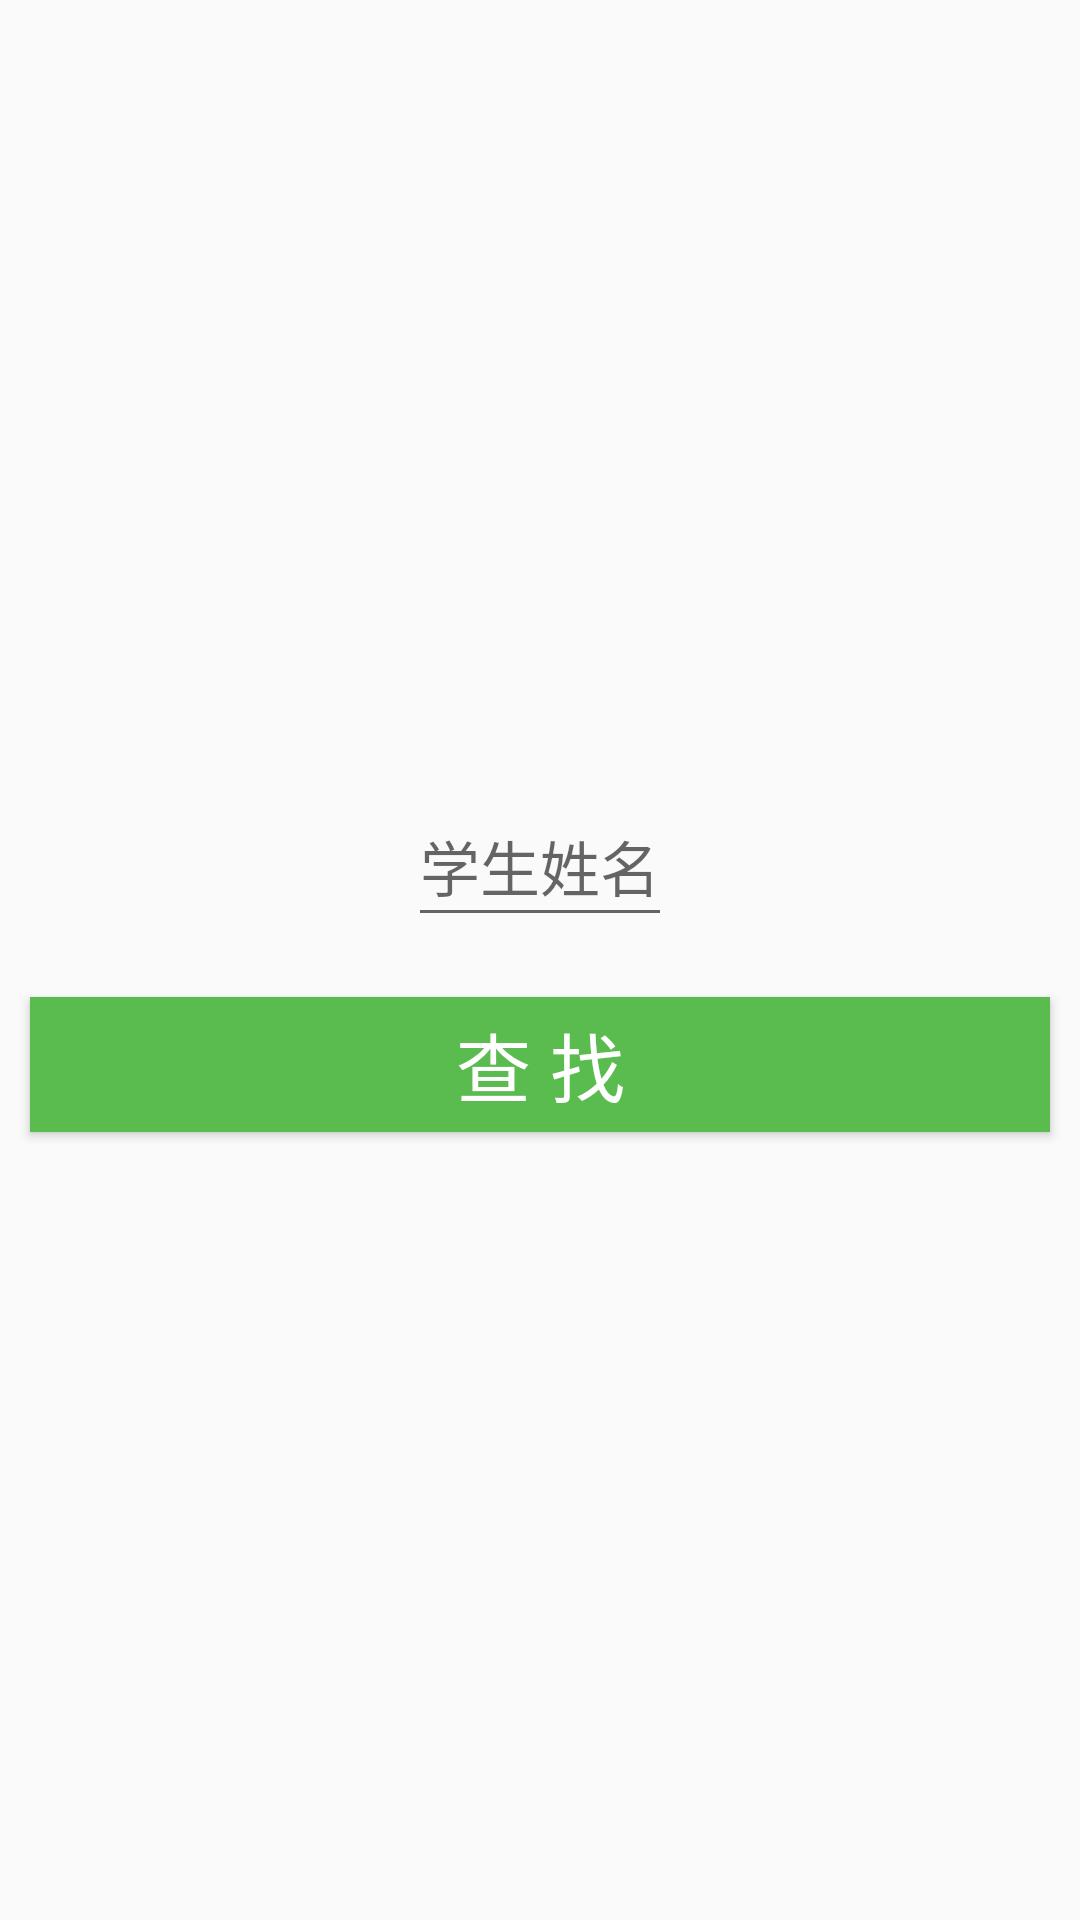

Write the Android layout XML for this screen, with the resource values it uses.
<!-- AndroidManifest.xml: application theme AppTheme -->
<!-- res/layout/dialog_search.xml -->
<?xml version="1.0" encoding="utf-8"?>
<LinearLayout xmlns:android="http://schemas.android.com/apk/res/android"
    android:orientation="vertical"
    android:gravity="center"
    android:layout_width="match_parent"
    android:layout_height="match_parent">
    <EditText
        android:id="@+id/search_name"
        android:gravity="center"
        android:textSize="20sp"
        android:textColor="#5ABC4F"
        android:hint="学生姓名"
        android:layout_width="wrap_content"
        android:layout_margin="10dp"
        android:layout_height="50dp" />
    <ListView
        android:id="@+id/search_result"
        android:visibility="gone"
        android:layout_width="match_parent"
        android:layout_height="wrap_content">
    </ListView>
    <Button
        android:id="@+id/btn_search_dialog"
        android:layout_margin="10dp"
        android:text="查 找"
        android:textSize="25sp"
        android:textColor="#ffffff"
        android:gravity="center"
        android:background="#5ABC4F"
        android:layout_width="match_parent"
        android:layout_height="45dp" />
</LinearLayout>
<!-- resources referenced by this layout -->
<resources>
  <style name="AppTheme" parent="Theme.AppCompat.DayNight.NoActionBar">
          
          <item name="colorPrimary">@color/colorPrimary</item>
          <item name="colorPrimaryDark">@color/colorPrimaryDark</item>
          <item name="colorAccent">@color/colorAccent</item>
          <item name="android:windowAnimationStyle">@style/Animation</item>
          <item name="android:windowIsTranslucent">true</item>
      </style>
  <color name="colorPrimary">#91e16b</color>
  <color name="colorPrimaryDark">#ffffff</color>
  <color name="colorAccent">#91e16b</color>
  <style name="Animation" parent="@android:style/Animation">
          <item name="android:activityOpenEnterAnimation">@anim/on_activity_open</item>
          <item name="android:activityCloseExitAnimation">@anim/on_activity_close</item>
          <item name="android:taskOpenEnterAnimation">@anim/on_activity_open</item>
          <item name="android:taskCloseExitAnimation">@anim/on_activity_close</item>
          <item name="android:taskToFrontEnterAnimation">@null</item>
          <item name="android:taskToFrontExitAnimation">@null</item>
          <item name="android:taskToBackEnterAnimation">@null</item>
          <item name="android:taskToBackExitAnimation">@null</item>
      </style>
</resources>
